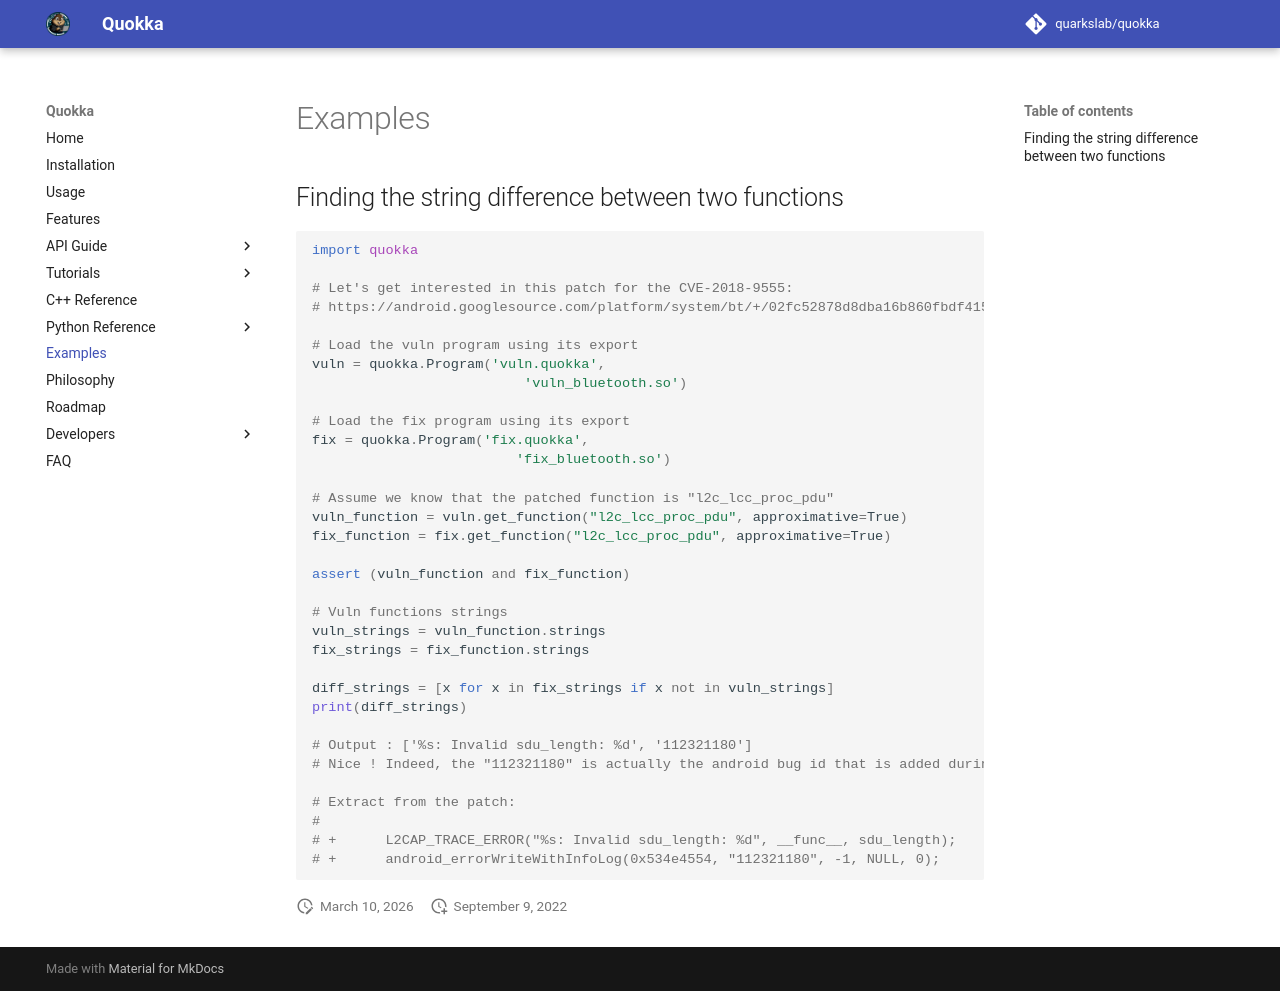

repository: quarkslab/quokka · page: example/index.html · generator: mkdocs

# Examples

## Finding the string difference between two functions
```python
import quokka

# Let's get interested in this patch for the CVE-2018-9555:
# https://android.googlesource.com/platform/system/bt/+/02fc52878d8dba16b860fbdf415b6e4425922b2c%5E%21/#F0

# Load the vuln program using its export
vuln = quokka.Program('vuln.quokka',
                          'vuln_bluetooth.so')

# Load the fix program using its export
fix = quokka.Program('fix.quokka',
                         'fix_bluetooth.so')

# Assume we know that the patched function is "l2c_lcc_proc_pdu"
vuln_function = vuln.get_function("l2c_lcc_proc_pdu", approximative=True)
fix_function = fix.get_function("l2c_lcc_proc_pdu", approximative=True)

assert (vuln_function and fix_function)

# Vuln functions strings
vuln_strings = vuln_function.strings
fix_strings = fix_function.strings

diff_strings = [x for x in fix_strings if x not in vuln_strings]
print(diff_strings)

# Output : ['%s: Invalid sdu_length: %d', '112321180']
# Nice ! Indeed, the "112321180" is actually the android bug id that is added during the patch

# Extract from the patch:
#
# +      L2CAP_TRACE_ERROR("%s: Invalid sdu_length: %d", __func__, sdu_length);
# +      android_errorWriteWithInfoLog(0x534e4554, "112321180", -1, NULL, 0);

```
